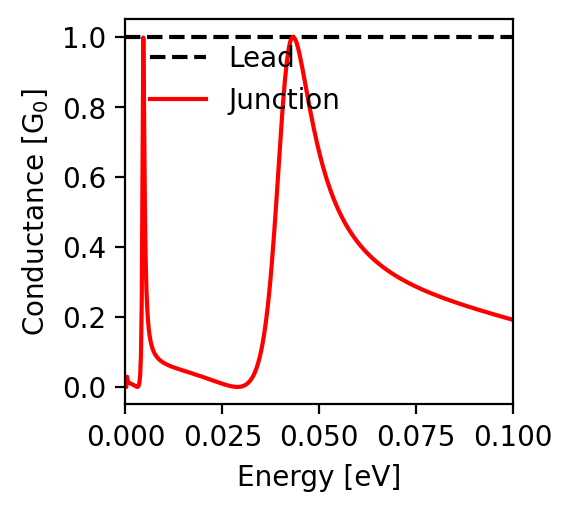

The table this chart was drawn from, first rows:
energy; conductance
-0.1; 0.192
-0.0998; 0.192
-0.0996; 0.193
-0.0994; 0.194
-0.0992; 0.194
-0.099; 0.195
-0.0988; 0.195
-0.0986; 0.196
-0.0984; 0.197
-0.0982; 0.197
-0.098; 0.198
-0.0978; 0.199
-0.0976; 0.199
-0.0974; 0.2
-0.0972; 0.201
-0.097; 0.201
-0.0968; 0.202
-0.0966; 0.202
-0.0964; 0.203
-0.0962; 0.204
-0.096; 0.204
-0.0958; 0.205
-0.0956; 0.206
-0.0954; 0.206
-0.0952; 0.207
-0.095; 0.208
-0.0948; 0.208
-0.0946; 0.209
-0.0944; 0.21
-0.0942; 0.21
-0.094; 0.211
-0.0938; 0.211
-0.0936; 0.212
-0.0934; 0.213
-0.0932; 0.213
-0.093; 0.214
-0.0928; 0.215
-0.0926; 0.215
-0.0924; 0.216
-0.0922; 0.217
-0.092; 0.217
-0.0918; 0.218
-0.0916; 0.219
-0.0914; 0.219
-0.0912; 0.22
-0.091; 0.221
-0.0908; 0.222
-0.0906; 0.222
-0.0904; 0.223
-0.0902; 0.224
-0.09; 0.224
-0.0898; 0.225
-0.0896; 0.226
-0.0894; 0.226
-0.0892; 0.227
-0.089; 0.228
-0.0888; 0.228
-0.0886; 0.229
-0.0884; 0.23
-0.0882; 0.231
... 941 more rows
